Labelled photos from "classification", an image-classification folder in DylanHughes02/fruit-detection-project. The possible labels are: apple, banana, orange, pear.

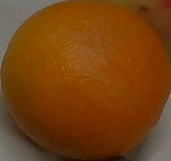
Label: orange

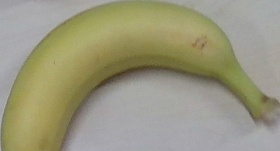
Label: banana

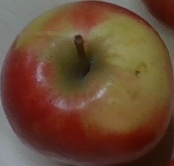
Label: apple

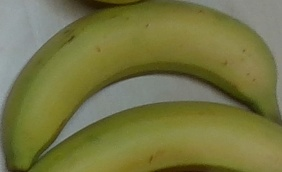
Label: banana

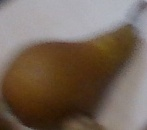
Label: pear

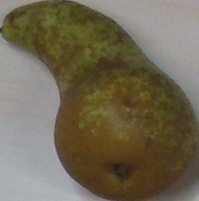
Label: pear
